Labelled photos from "merged_dataset", an image-classification folder in tmgdarshan/cloud-classification-cnn-mobile. The possible labels are: cumulus, altocumulus, cirrus, clear sky, stratocumulus, cumulonimbus, mixed.

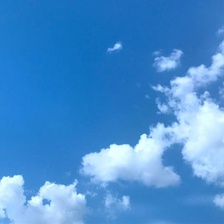
Label: cumulus

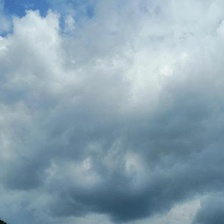
Label: cumulonimbus

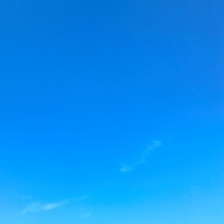
Label: clear sky

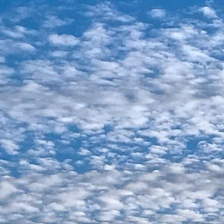
Label: altocumulus

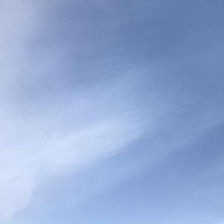
Label: cirrus

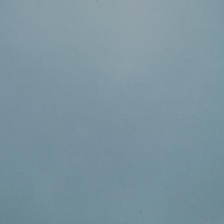
Label: stratocumulus
